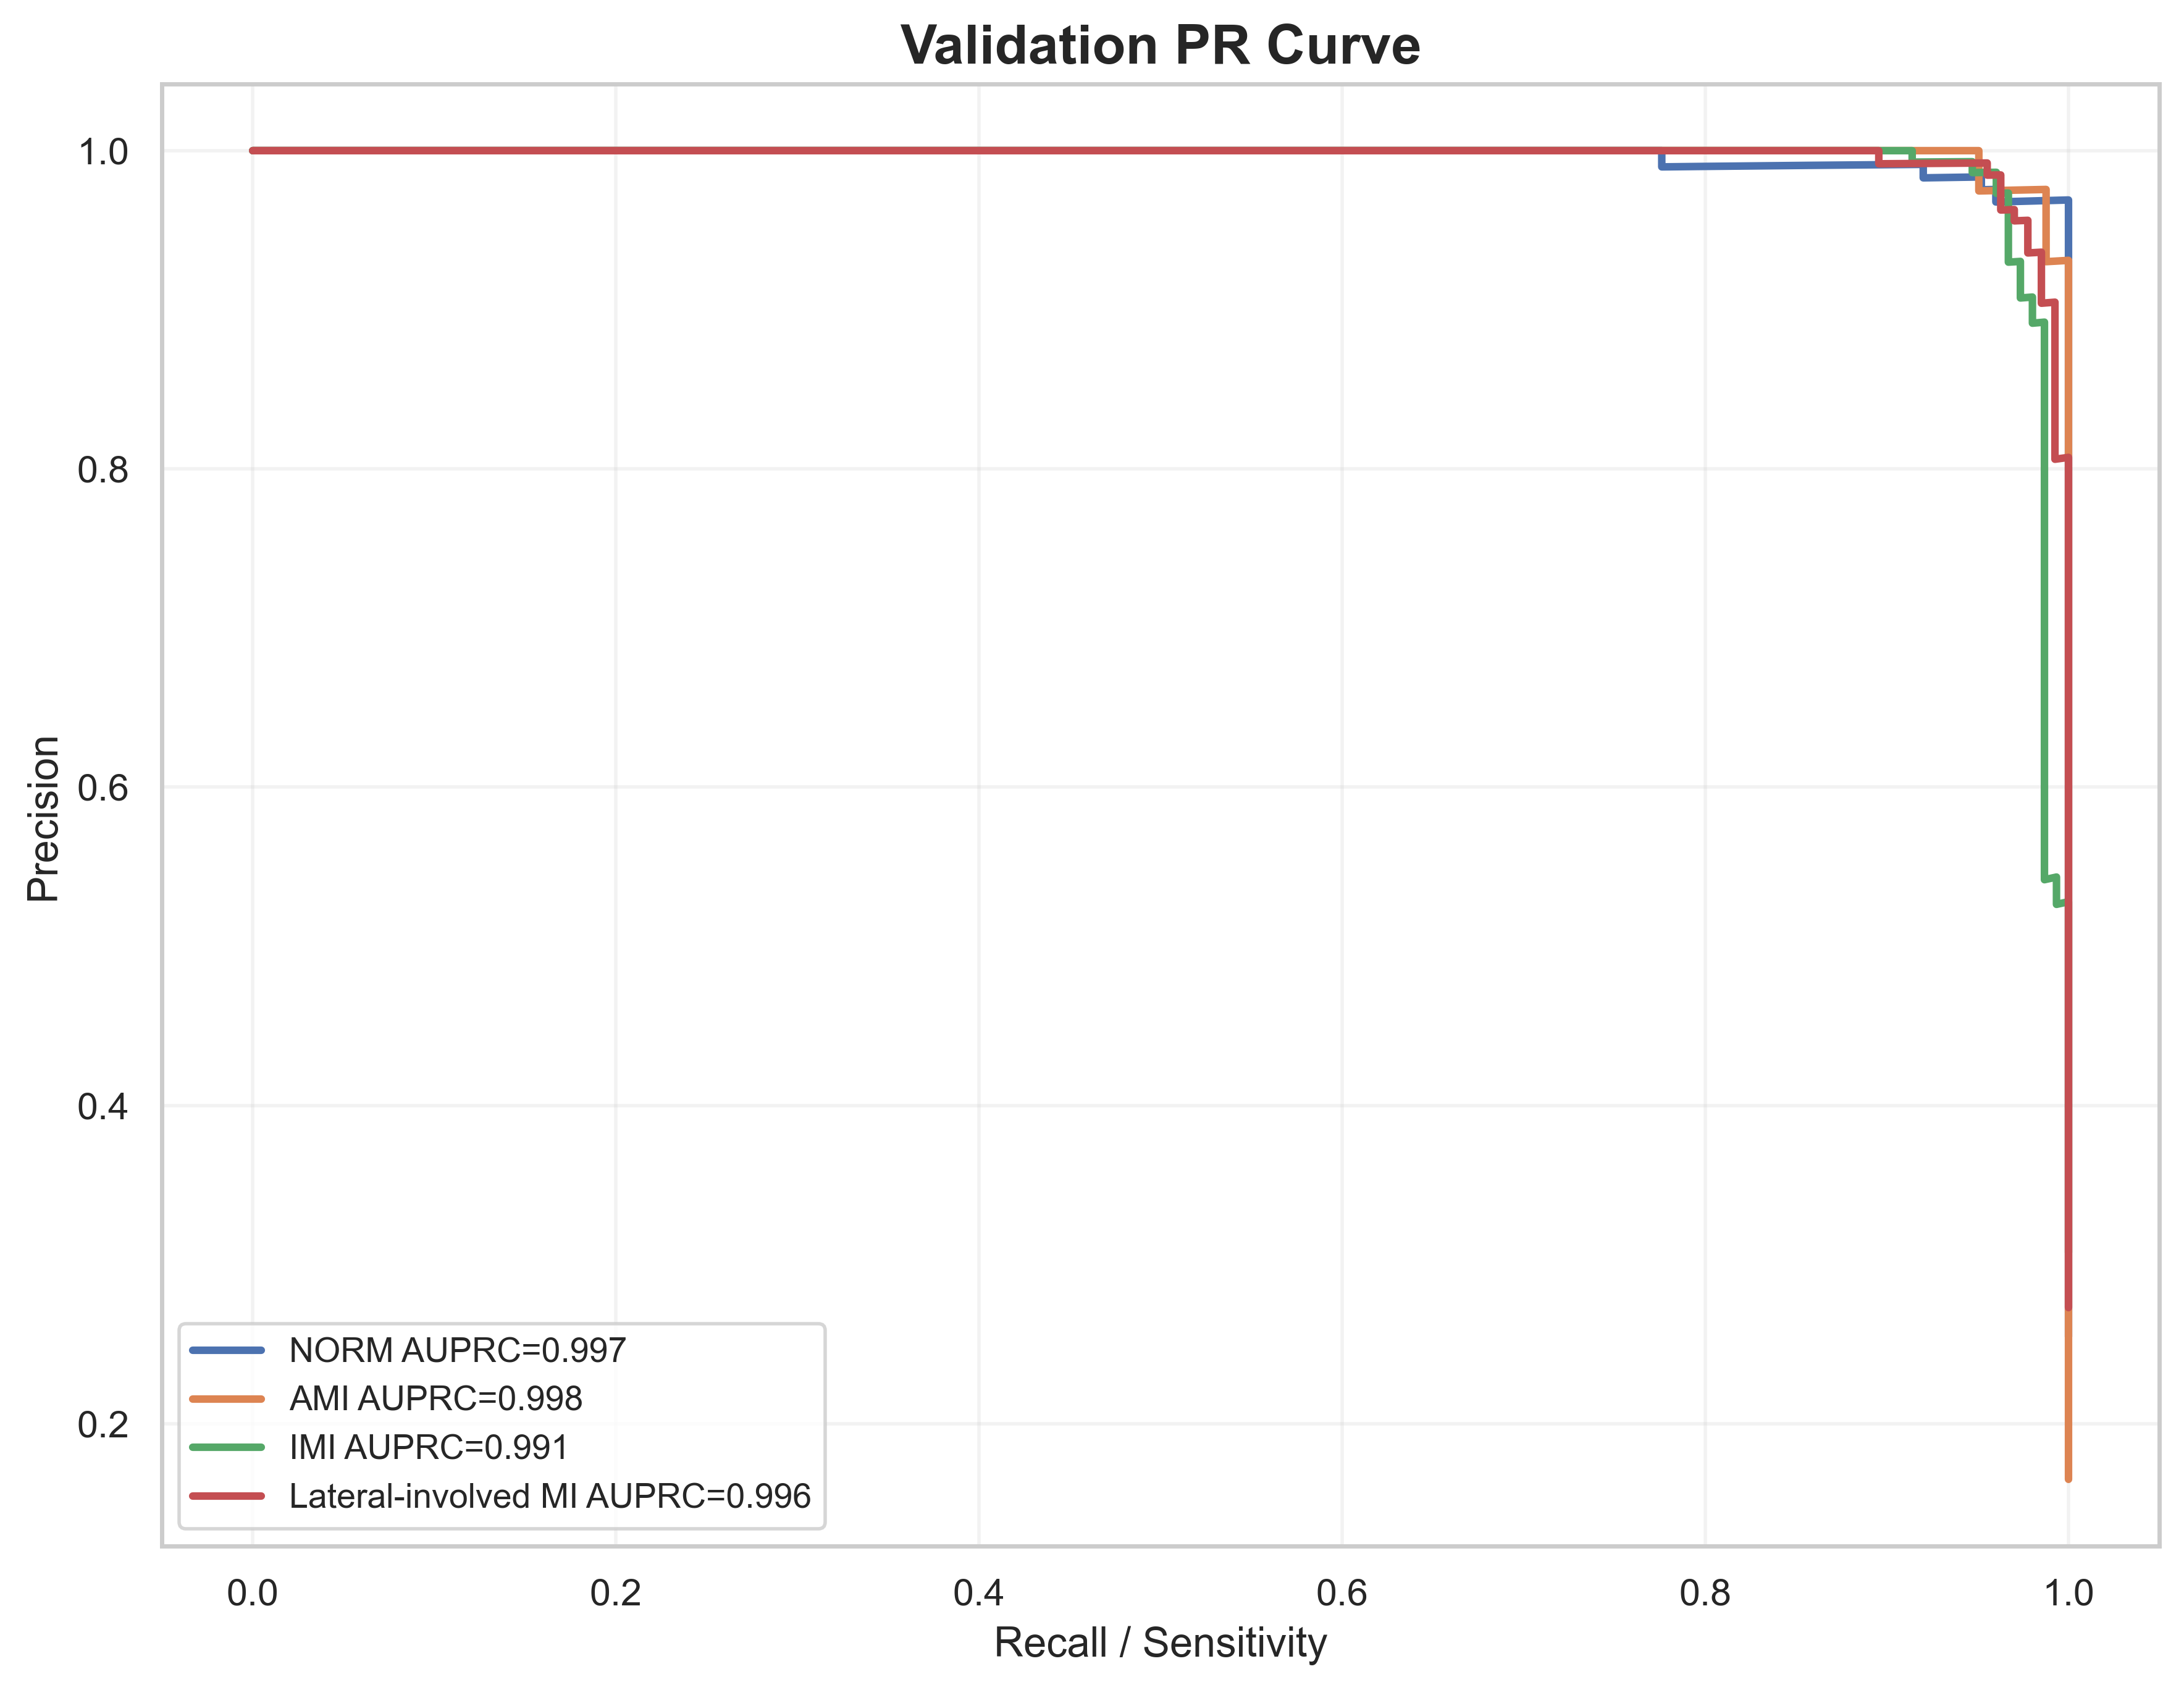

Values plotted in this chart, from the file beside it:
label, recall, precision, auprc
NORM, 1.0, 0.2546, 0.9967
NORM, 1.0, 0.2551, 0.9967
NORM, 1.0, 0.2556, 0.9967
NORM, 1.0, 0.2561, 0.9967
NORM, 1.0, 0.2567, 0.9967
NORM, 1.0, 0.2572, 0.9967
NORM, 1.0, 0.2577, 0.9967
NORM, 1.0, 0.2583, 0.9967
NORM, 1.0, 0.2588, 0.9967
NORM, 1.0, 0.2593, 0.9967
NORM, 1.0, 0.2599, 0.9967
NORM, 1.0, 0.2604, 0.9967
NORM, 1.0, 0.261, 0.9967
NORM, 1.0, 0.2615, 0.9967
NORM, 1.0, 0.2621, 0.9967
NORM, 1.0, 0.2626, 0.9967
NORM, 1.0, 0.2632, 0.9967
NORM, 1.0, 0.2637, 0.9967
NORM, 1.0, 0.2643, 0.9967
NORM, 1.0, 0.2648, 0.9967
NORM, 1.0, 0.2654, 0.9967
NORM, 1.0, 0.266, 0.9967
NORM, 1.0, 0.2665, 0.9967
NORM, 1.0, 0.2671, 0.9967
NORM, 1.0, 0.2677, 0.9967
NORM, 1.0, 0.2682, 0.9967
NORM, 1.0, 0.2688, 0.9967
NORM, 1.0, 0.2694, 0.9967
NORM, 1.0, 0.27, 0.9967
NORM, 1.0, 0.2706, 0.9967
NORM, 1.0, 0.2711, 0.9967
NORM, 1.0, 0.2717, 0.9967
NORM, 1.0, 0.2723, 0.9967
NORM, 1.0, 0.2729, 0.9967
NORM, 1.0, 0.2735, 0.9967
NORM, 1.0, 0.2741, 0.9967
NORM, 1.0, 0.2747, 0.9967
NORM, 1.0, 0.2753, 0.9967
NORM, 1.0, 0.2759, 0.9967
NORM, 1.0, 0.2765, 0.9967
NORM, 1.0, 0.2772, 0.9967
NORM, 1.0, 0.2778, 0.9967
NORM, 1.0, 0.2784, 0.9967
NORM, 1.0, 0.279, 0.9967
NORM, 1.0, 0.2796, 0.9967
NORM, 1.0, 0.2803, 0.9967
NORM, 1.0, 0.2809, 0.9967
NORM, 1.0, 0.2815, 0.9967
NORM, 1.0, 0.2822, 0.9967
NORM, 1.0, 0.2828, 0.9967
NORM, 1.0, 0.2834, 0.9967
NORM, 1.0, 0.2841, 0.9967
NORM, 1.0, 0.2847, 0.9967
NORM, 1.0, 0.2854, 0.9967
NORM, 1.0, 0.286, 0.9967
NORM, 1.0, 0.2867, 0.9967
NORM, 1.0, 0.2874, 0.9967
NORM, 1.0, 0.288, 0.9967
NORM, 1.0, 0.2887, 0.9967
NORM, 1.0, 0.2894, 0.9967
... 1,899 more rows
